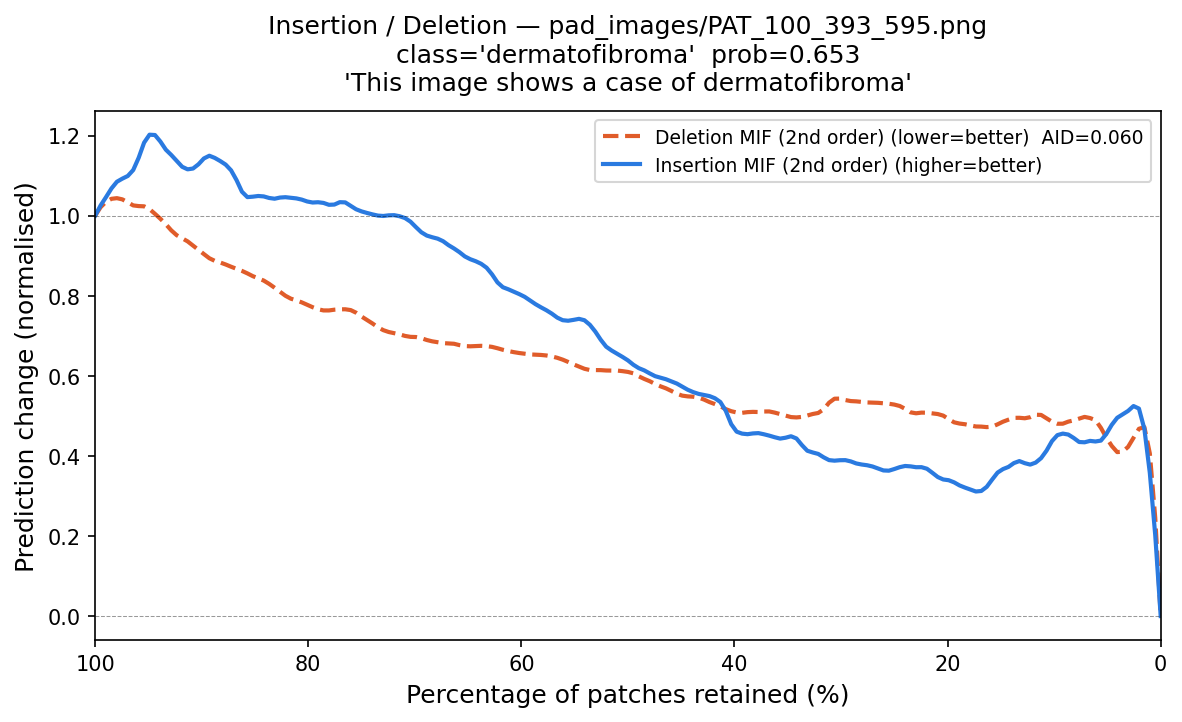

Data behind this chart, as committed beside it:
fraction_del_mif, deletion_mif, fraction_ins_mif, insertion_mif
1.0, 1.0, 0.0, -1.6694031e-07
0.9949, 1.022, 0.005102, 0.1818
0.9898, 1.04, 0.0102, 0.4105
0.9847, 1.044, 0.01531, 0.4871
0.9796, 1.047, 0.02041, 0.5484
0.9745, 1.041, 0.02551, 0.5337
0.9694, 1.038, 0.03061, 0.5008
0.9643, 1.016, 0.03571, 0.5044
0.9592, 1.024, 0.04082, 0.5046
0.9541, 1.029, 0.04592, 0.478
0.949, 1.019, 0.05102, 0.4565
0.9439, 1.003, 0.05612, 0.4204
0.9388, 0.9924, 0.06122, 0.4374
0.9337, 0.9827, 0.06633, 0.4446
0.9286, 0.9588, 0.07143, 0.4324
0.9235, 0.9491, 0.07653, 0.4205
0.9184, 0.9416, 0.08163, 0.4531
0.9133, 0.942, 0.08673, 0.4549
0.9082, 0.9219, 0.09184, 0.4578
0.9031, 0.914, 0.09694, 0.4563
0.898, 0.9074, 0.102, 0.4504
0.8929, 0.888, 0.1071, 0.4006
0.8878, 0.8864, 0.1122, 0.3936
0.8827, 0.8845, 0.1173, 0.3809
0.8776, 0.8783, 0.1224, 0.3728
0.8724, 0.8721, 0.1276, 0.3755
0.8673, 0.8667, 0.1327, 0.4007
0.8622, 0.8626, 0.1378, 0.3848
0.8571, 0.8579, 0.1429, 0.3628
0.852, 0.8458, 0.148, 0.3716
0.8469, 0.8438, 0.1531, 0.3657
0.8418, 0.8409, 0.1582, 0.3418
0.8367, 0.8294, 0.1633, 0.3146
0.8316, 0.8199, 0.1684, 0.3107
0.8265, 0.8113, 0.1735, 0.3027
0.8214, 0.7979, 0.1786, 0.3217
0.8163, 0.7888, 0.1837, 0.3186
0.8112, 0.7915, 0.1888, 0.3243
0.8061, 0.7826, 0.1939, 0.3332
0.801, 0.7783, 0.199, 0.3485
0.7959, 0.7708, 0.2041, 0.3314
0.7908, 0.7646, 0.2092, 0.3478
0.7857, 0.7628, 0.2143, 0.3553
0.7806, 0.7593, 0.2194, 0.3735
0.7755, 0.7696, 0.2245, 0.377
0.7704, 0.7634, 0.2296, 0.3645
0.7653, 0.7682, 0.2347, 0.3766
0.7602, 0.7665, 0.2398, 0.3786
0.7551, 0.7611, 0.2449, 0.3704
0.75, 0.7451, 0.25, 0.3696
0.7449, 0.7392, 0.2551, 0.3587
0.7398, 0.7337, 0.2602, 0.3595
0.7347, 0.7184, 0.2653, 0.3713
0.7296, 0.7128, 0.2704, 0.3734
0.7245, 0.7088, 0.2755, 0.3776
0.7194, 0.7053, 0.2806, 0.3797
0.7143, 0.7064, 0.2857, 0.3756
0.7092, 0.6981, 0.2908, 0.3901
0.7041, 0.6936, 0.2959, 0.3911
0.699, 0.701, 0.301, 0.3891
... 137 more rows
